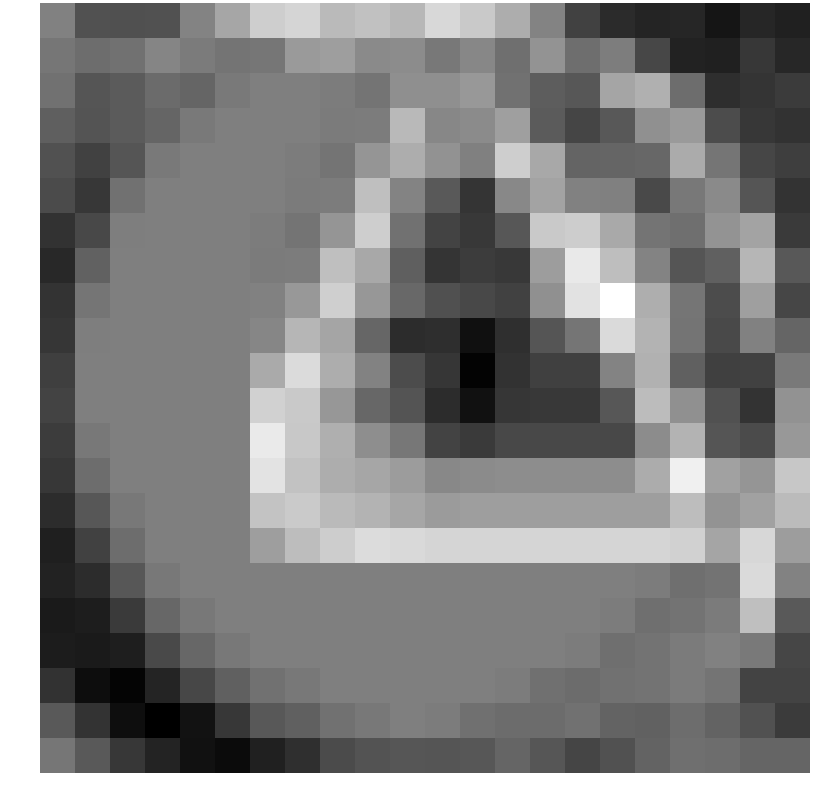

The data file committed next to this chart (first rows):
0.447582, -0.642181, -0.669698, -0.650895, 0.514866, 1.278581, 2.196213, 2.345974, 1.750213, 1.908156, 1.682565, 2.424036, 2.073594, 1.454323, 0.518621, -0.975056, -1.514218, -1.641804, -1.627045, -2.014892, -1.611004, -1.737118
0.2027, 0.002554, 0.0912, 0.5266, 0.3052, 0.1582, 0.2044, 1.011, 1.111, 0.6584, 0.701, 0.2325, 0.5797, 0.04008, 0.8727, 0.02392, 0.3617, -0.8719, -1.715, -1.73, -1.244, -1.585
0.07527, -0.5493, -0.4196, -0.04508, -0.1944, 0.2735, 0.4067, 0.4073, 0.3276, 0.1628, 0.7659, 0.774, 0.9788, 0.09131, -0.3689, -0.5104, 1.264, 1.505, 0.000925, -1.447, -1.311, -1.15
-0.3256, -0.5736, -0.4209, -0.1944, 0.2735, 0.4067, 0.4073, 0.4073, 0.3081, 0.329, 1.713, 0.5901, 0.676, 1.138, -0.4098, -0.9155, -0.4828, 0.7879, 1.009, -0.7532, -1.233, -1.355
-0.6298, -1.014, -0.5423, 0.2735, 0.4067, 0.4073, 0.4073, 0.3276, 0.1628, 0.8951, 1.446, 0.8413, 0.4204, 2.187, 1.341, -0.2077, -0.1906, -0.1387, 1.409, 0.1792, -0.8977, -1.085
-0.7837, -1.229, 0.0816, 0.4067, 0.4073, 0.4073, 0.4073, 0.3081, 0.329, 1.844, 0.4935, -0.4569, -1.283, 0.6029, 1.25, 0.4551, 0.4188, -0.7932, 0.2494, 0.6417, -0.5453, -1.322
-1.349, -0.849, 0.3708, 0.4073, 0.4073, 0.4073, 0.3276, 0.1628, 0.8951, 2.188, 0.07359, -0.9609, -1.188, -0.4957, 2.074, 2.18, 1.344, 0.1541, 0.02823, 0.877, 1.217, -1.168
-1.58, -0.2663, 0.4067, 0.4073, 0.4073, 0.4073, 0.3081, 0.329, 1.844, 1.338, -0.3158, -1.294, -1.091, -1.195, 1.073, 2.802, 1.823, 0.5033, -0.5483, -0.2955, 1.648, -0.4928
-1.331, 0.1789, 0.4073, 0.4073, 0.4073, 0.4073, 0.4373, 0.958, 2.228, 0.9463, -0.126, -0.6669, -0.8445, -0.9868, 0.7829, 2.656, 3.319, 1.461, 0.1773, -0.7663, 1.135, -0.9002
-1.262, 0.3708, 0.4073, 0.4073, 0.4073, 0.4073, 0.5676, 1.64, 1.255, -0.1725, -1.476, -1.438, -2.126, -1.404, -0.5599, 0.178, 2.468, 1.607, 0.1511, -0.8085, 0.4483, -0.1981
-1.055, 0.4067, 0.4073, 0.4073, 0.4073, 0.4073, 1.389, 2.479, 1.446, 0.4599, -0.7644, -1.245, -2.418, -1.35, -1.025, -1.024, 0.5216, 1.537, -0.3033, -1.022, -1.01, 0.2682
-0.9581, 0.4073, 0.4073, 0.4073, 0.4073, 0.4073, 2.253, 2.071, 0.9489, -0.139, -0.5746, -1.474, -2.094, -1.25, -1.213, -1.213, -0.5118, 1.778, 0.7877, -0.6456, -1.334, 0.8226
-1.089, 0.2362, 0.4073, 0.4073, 0.4073, 0.4073, 2.825, 2.064, 1.502, 0.734, 0.2245, -0.9697, -1.165, -0.8397, -0.839, -0.839, -0.839, 0.7066, 1.592, -0.5547, -0.7679, 0.9664
-1.233, -0.005894, 0.4073, 0.4073, 0.4073, 0.4073, 2.695, 1.928, 1.447, 1.277, 1.065, 0.6084, 0.6848, 0.7214, 0.7214, 0.7214, 0.7214, 1.423, 2.971, 1.175, 0.8991, 2.04
-1.493, -0.5126, 0.2362, 0.4073, 0.4073, 0.4073, 1.953, 2.097, 1.733, 1.587, 1.281, 1.045, 1.106, 1.107, 1.107, 1.107, 1.107, 1.107, 1.808, 0.8865, 1.178, 1.771
-1.787, -1.004, -0.005894, 0.4073, 0.4073, 0.4073, 1.109, 1.813, 2.163, 2.515, 2.446, 2.349, 2.348, 2.348, 2.348, 2.348, 2.348, 2.348, 2.269, 1.273, 2.407, 1.093
-1.699, -1.456, -0.5126, 0.2362, 0.4073, 0.4073, 0.4073, 0.4073, 0.4073, 0.4073, 0.4073, 0.4073, 0.4073, 0.4073, 0.4073, 0.4073, 0.4073, 0.3276, 0.03357, 0.1358, 2.458, 0.475
-1.902, -1.826, -1.176, -0.1367, 0.2362, 0.4073, 0.4073, 0.4073, 0.4073, 0.4073, 0.4073, 0.4073, 0.4073, 0.4073, 0.4073, 0.4073, 0.3276, 0.03357, 0.1358, 0.3004, 1.851, -0.4706
-1.857, -1.885, -1.795, -0.8279, -0.1367, 0.2362, 0.4073, 0.4073, 0.4073, 0.4073, 0.4073, 0.4073, 0.4073, 0.4073, 0.4073, 0.3276, 0.03357, 0.1358, 0.3004, 0.4361, 0.2765, -0.8872
-1.357, -2.191, -2.402, -1.666, -0.868, -0.3082, 0.1054, 0.2362, 0.4073, 0.4073, 0.4073, 0.4073, 0.4073, 0.3276, 0.05304, -0.02936, 0.09575, 0.129, 0.3052, 0.1456, -0.9564, -0.9511
-0.4625, -1.323, -2.156, -2.493, -2.063, -1.229, -0.4921, -0.3082, 0.1054, 0.2362, 0.4073, 0.3276, 0.05304, -0.02936, -0.03348, 0.1113, -0.233, -0.2551, 0.001989, -0.2233, -0.6389, -1.143
0.1899, -0.4278, -1.226, -1.691, -2.087, -2.243, -1.755, -1.412, -0.7785, -0.5943, -0.5233, -0.5428, -0.5069, -0.1907, -0.5344, -0.9139, -0.6275, -0.2453, 0.04627, 0.001636, -0.1969, -0.1774
